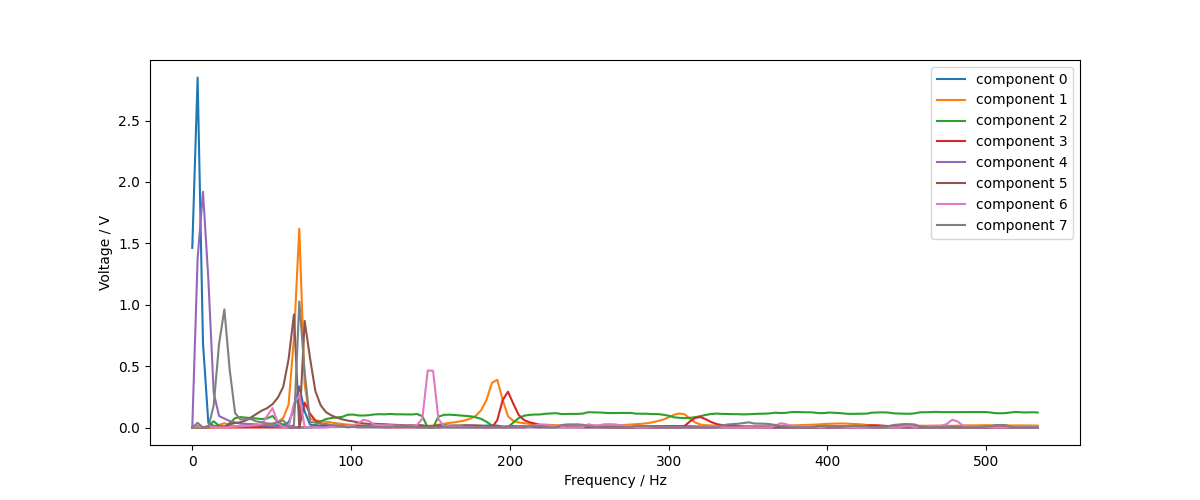

Values plotted in this chart, from the file beside it:
, component_0, component_1, component_2, component_3, component_4, component_5, component_6, component_7
0.0, 0.5131, 1.6340062776193887e-08, 7.342381721356806e-05, 0.01127, 6.142698643284857e-08, 0.0006453, 0.0005254, 0.0001771
3.37, 1.0, 0.000784, 1.7612444059208594e-05, 0.03389, 0.7172, 0.001472, 0.02076, 0.03662
6.741, 0.242, 6.270826652693993e-08, 1.503283688516991e-05, 8.855356598074498e-07, 1.0, 5.145781893793309e-08, 1.835989779706875e-07, 1.8667888664143988e-08
10.11, 0.01327, 6.425159471042567e-06, 0.1094, 2.009175274739207e-05, 0.6312, 0.002884, 0.01677, 0.001516
13.48, 0.004348, 0.004108, 0.3981, 0.0001105, 0.1481, 0.009723, 0.008031, 0.1736
16.85, 0.004763, 0.01325, 0.1042, 2.6599156083810533e-05, 0.04908, 0.007568, 0.003778, 0.6629
20.22, 0.002332, 0.0213, 0.02897, 8.253034752293478e-05, 0.0378, 0.007029, 0.00195, 0.9378
23.59, 0.001139, 0.01287, 0.2773, 0.0001918, 0.02732, 0.02855, 0.006576, 0.4559
26.96, 0.002179, 0.007365, 0.601, 0.0006935, 0.02076, 0.04146, 0.01525, 0.1148
30.33, 0.002493, 0.006039, 0.6641, 3.69687367882385e-05, 0.0162, 0.04559, 0.02168, 0.06314
33.7, 0.002102, 0.006602, 0.6331, 2.298591972166309e-05, 0.01545, 0.06182, 0.02601, 0.06529
37.07, 0.002354, 0.007654, 0.5954, 3.372837534318164e-05, 0.01468, 0.0895, 0.03223, 0.06597
40.44, 0.003219, 0.008624, 0.5662, 1.7757005633049402e-05, 0.01314, 0.1195, 0.04703, 0.048
43.81, 0.002785, 0.01292, 0.5434, 1.804195364842257e-06, 0.01022, 0.1499, 0.05785, 0.04245
47.18, 0.004147, 0.01447, 0.5824, 7.003626368723537e-07, 0.008432, 0.1711, 0.2028, 0.0318
50.55, 0.006614, 0.01692, 0.7395, 2.2126057841984683e-06, 0.006345, 0.2065, 0.3408, 0.03109
53.92, 0.006284, 0.02777, 0.3532, 8.139203607141553e-06, 0.003821, 0.264, 0.07901, 0.04402
57.29, 0.007665, 0.04789, 0.1802, 2.0379325332506465e-05, 0.002134, 0.36, 0.004572, 0.05633
60.66, 0.01493, 0.1156, 0.0001902, 9.774325727426943e-07, 0.0001014, 0.6035, 0.005213, 0.005261
64.04, 0.05201, 0.4502, 1.9180102262269656e-06, 1.341658252281229e-10, 7.215623379310299e-07, 1.0, 0.4197, 0.01809
67.41, 0.1174, 1.0, 1.0676117310474465e-07, 4.147815126583613e-06, 4.335518608198084e-05, 0.0002514, 0.5681, 1.0
70.78, 0.04584, 0.216, 1.1292091598366346e-06, 0.6946, 2.7304247793570946e-06, 0.9423, 0.007191, 0.4442
74.15, 0.008413, 0.04529, 2.8463872500858083e-05, 0.3888, 8.67091493140381e-05, 0.6159, 0.0001115, 0.0449
77.52, 0.005566, 0.03534, 0.1772, 0.1928, 0.0002402, 0.323, 0.0002113, 0.03892
80.89, 0.005033, 0.03213, 0.3925, 0.1157, 0.0008986, 0.1957, 0.0002529, 0.02962
84.26, 0.004243, 0.0291, 0.5398, 0.07044, 0.00148, 0.1352, 0.0005923, 0.02779
87.63, 0.003989, 0.02486, 0.6077, 0.04852, 0.001585, 0.1072, 0.01259, 0.02014
91, 0.003742, 0.02081, 0.6471, 0.05095, 0.002003, 0.08703, 0.01414, 0.01503
94.37, 0.003511, 0.01781, 0.6803, 0.04901, 0.002099, 0.07243, 0.02033, 0.01116
97.74, 0.003602, 0.01453, 0.8109, 0.04667, 0.002159, 0.0616, 0.03399, 0.0002654
101.1, 0.003877, 0.01317, 0.8313, 0.03614, 0.001653, 0.05483, 0.03553, 0.005398
104.5, 0.002907, 0.01248, 0.772, 0.03231, 0.002418, 0.04423, 0.06955, 0.0001033
107.8, 0.001847, 0.009875, 0.7655, 0.0346, 0.002908, 0.0361, 0.1357, 1.1947973156970334e-05
111.2, 0.002275, 0.008316, 0.7907, 0.02597, 0.002266, 0.03195, 0.1142, 2.4636874232164514e-05
114.6, 0.00295, 0.008286, 0.8349, 0.01748, 0.001893, 0.03339, 0.05164, 0.0002208
118, 0.003268, 0.007946, 0.8529, 0.01251, 0.001714, 0.03057, 0.03993, 0.0004779
121.3, 0.003267, 0.007425, 0.8429, 0.007689, 0.001828, 0.02884, 0.04014, 0.0001988
124.7, 0.003323, 0.007285, 0.8678, 0.005583, 0.001526, 0.02591, 0.03888, 0.0002778
128.1, 0.003334, 0.00731, 0.8427, 0.002208, 0.001506, 0.02301, 0.03346, 0.01002
131.4, 0.00336, 0.007271, 0.8453, 0.002774, 0.001436, 0.02181, 0.03285, 0.01005
134.8, 0.003405, 0.00761, 0.8371, 0.002214, 0.001148, 0.01908, 0.02891, 0.01204
138.2, 0.003313, 0.007823, 0.8341, 0.001975, 0.001089, 0.02019, 0.03255, 0.00979
141.6, 0.003417, 0.008926, 0.8639, 0.004056, 0.0008231, 0.0205, 0.04342, 0.0003321
144.9, 0.002823, 0.00874, 0.7242, 0.00586, 0.0006979, 0.01929, 0.1549, 3.5476333731044526e-05
148.3, 0.0007861, 0.008077, 0.003244, 0.004254, 0.0003368, 0.01075, 1.0, 6.593839967825325e-08
151.7, 0.0008549, 0.009726, 0.004218, 0.003364, 0.0003957, 0.01109, 0.9951, 1.041947903539433e-07
155, 0.003045, 0.01418, 0.6894, 0.008812, 0.0004424, 0.01978, 0.1478, 5.002806868479079e-05
158.4, 0.003433, 0.0187, 0.8073, 0.007941, 0.000412, 0.01957, 0.02575, 0.005511
161.8, 0.00371, 0.02311, 0.8218, 0.0124, 0.0002737, 0.01687, 0.01968, 0.0001886
165.1, 0.003423, 0.02592, 0.8037, 0.02037, 0.0005286, 0.01857, 0.01909, 9.088395954424146e-05
168.5, 0.003625, 0.03069, 0.7704, 0.02427, 0.0002562, 0.0182, 0.01689, 3.464115988848373e-05
171.9, 0.003967, 0.03614, 0.7435, 0.02362, 9.695337475403559e-05, 0.02041, 0.01058, 1.1465743561686724e-05
175.3, 0.004022, 0.0452, 0.7183, 0.02698, 5.9845400958790496e-05, 0.01952, 0.005499, 6.857281701205114e-06
178.6, 0.00436, 0.05923, 0.6473, 0.02568, 7.504295889012349e-05, 0.01913, 1.5872598654610984e-05, 3.826044858097418e-06
182, 0.004638, 0.08751, 0.5499, 0.01472, 6.672016079912462e-05, 0.01599, 2.914994881702519e-06, 2.611449746287962e-05
185.4, 0.005446, 0.1397, 0.3636, 0.0009015, 7.428954205035409e-05, 0.01187, 4.300100695027237e-07, 8.208198609285392e-06
188.7, 0.006144, 0.2244, 0.1291, 0.0006997, 0.0004684, 0.00928, 2.083118279507683e-08, 1.495797886190385e-09
192.1, 0.00523, 0.2401, 0.01755, 0.2048, 0.00081, 0.006396, 2.3571895307701275e-09, 4.840445197092365e-10
195.5, 0.002681, 0.1411, 0.0006587, 0.7607, 0.001489, 0.005012, 2.9793258877057244e-09, 2.040949807633531e-09
198.8, 0.002474, 0.05653, 0.01849, 1.0, 0.0009478, 0.008464, 4.909093808561506e-07, 4.3021868037911895e-07
... 99 more rows
